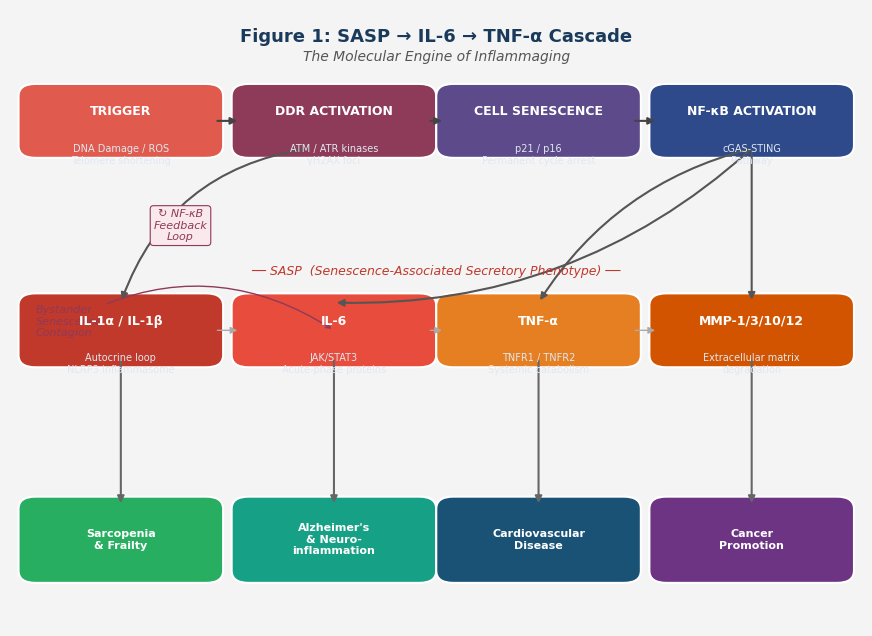
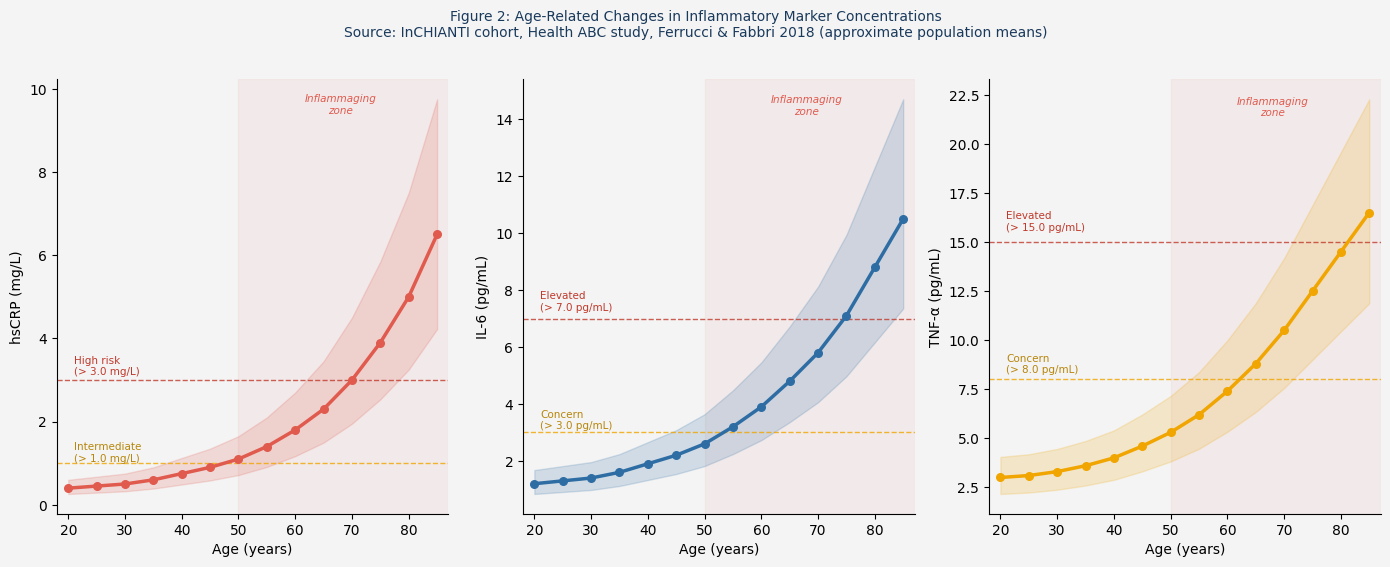
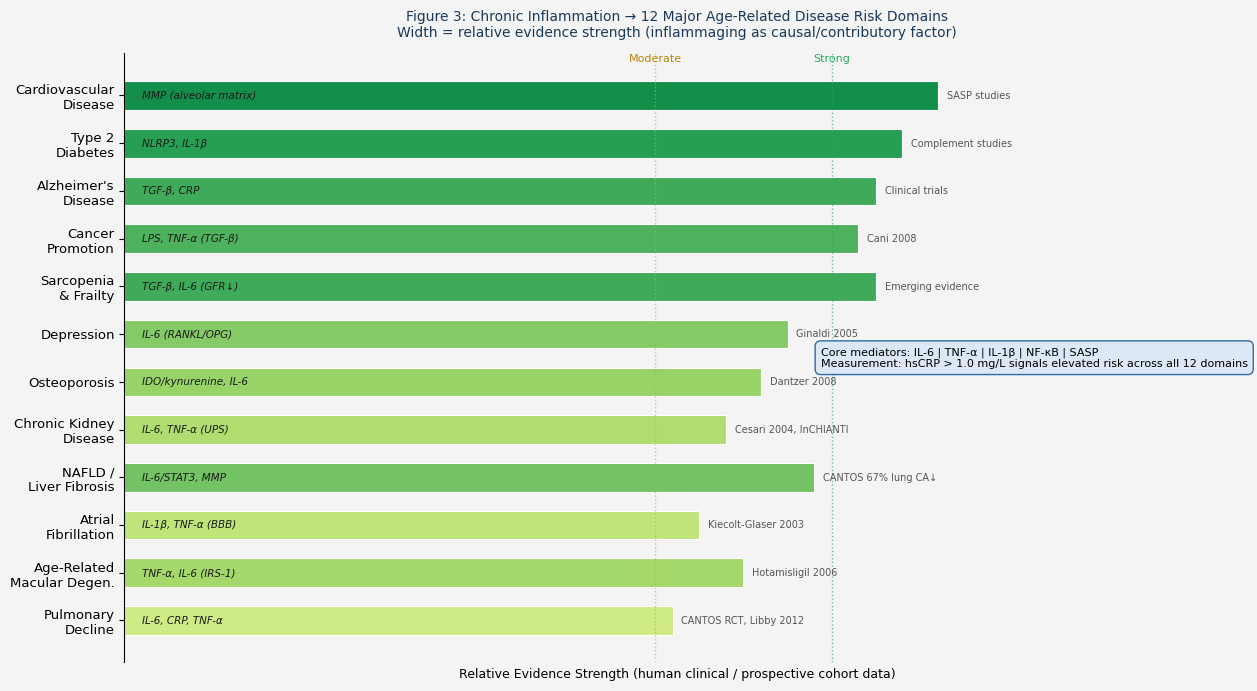

Write the Python code that produced these figures, in order.
"""
SHIROKUMA Project — Chapter 1 Figures
Generates three publication-quality figures for Chapter 1: The Inflammatory Axis
"""

import matplotlib
matplotlib.use('Agg')
import matplotlib.pyplot as plt
import matplotlib.patches as mpatches
import matplotlib.patheffects as pe
from matplotlib.patches import FancyArrowPatch, FancyBboxPatch
import numpy as np

# ── Style ──────────────────────────────────────────────────────────────────────
plt.rcParams.update({
    'font.family': 'DejaVu Sans',
    'font.size': 10,
    'axes.spines.top': False,
    'axes.spines.right': False,
    'figure.dpi': 150,
})

DARK_BLUE   = '#1a3a5c'
MID_BLUE    = '#2e6da4'
LIGHT_BLUE  = '#a8c8e8'
SALMON      = '#e05a4e'
AMBER       = '#f0a500'
GREEN       = '#4caf7d'
LIGHT_GREY  = '#f4f4f4'
MID_GREY    = '#cccccc'
TEXT_DARK   = '#222222'
BOX_STROKE  = '#888888'

# ══════════════════════════════════════════════════════════════════════════════
# FIGURE 1 — SASP → IL-6 → TNF-α Cascade Flow Diagram
# ══════════════════════════════════════════════════════════════════════════════

def draw_box(ax, x, y, w, h, label, sublabel='', color=MID_BLUE, fontsize=9):
    box = FancyBboxPatch((x - w/2, y - h/2), w, h,
                         boxstyle="round,pad=0.02",
                         facecolor=color, edgecolor='white',
                         linewidth=1.5, zorder=3)
    ax.add_patch(box)
    ax.text(x, y + (0.015 if sublabel else 0), label,
            ha='center', va='center', fontsize=fontsize,
            color='white', fontweight='bold', zorder=4)
    if sublabel:
        ax.text(x, y - 0.055, sublabel,
                ha='center', va='center', fontsize=7,
                color='#e0e8f0', zorder=4)

def draw_arrow(ax, x1, y1, x2, y2, color='#444444', lw=1.5, style='-|>'):
    ax.annotate('', xy=(x2, y2), xytext=(x1, y1),
                arrowprops=dict(arrowstyle=style, color=color,
                                lw=lw, connectionstyle='arc3,rad=0'))

fig1, ax = plt.subplots(figsize=(11, 8))
ax.set_xlim(0, 1)
ax.set_ylim(0, 1)
ax.axis('off')
fig1.patch.set_facecolor(LIGHT_GREY)
ax.set_facecolor(LIGHT_GREY)

# Title
ax.text(0.5, 0.97, 'Figure 1: SASP → IL-6 → TNF-α Cascade',
        ha='center', va='top', fontsize=13, fontweight='bold',
        color=DARK_BLUE)
ax.text(0.5, 0.935, 'The Molecular Engine of Inflammaging',
        ha='center', va='top', fontsize=10, color='#555555', style='italic')

# ── Column positions ──
col = [0.13, 0.38, 0.62, 0.87]
# ── Row positions (top→bottom) ──
rows = [0.82, 0.65, 0.48, 0.31, 0.14]

# Step 1 — Trigger
draw_box(ax, col[0], rows[0], 0.20, 0.08, 'TRIGGER', 'DNA Damage / ROS\nTelomere shortening', SALMON)
draw_box(ax, col[1], rows[0], 0.20, 0.08, 'DDR ACTIVATION', 'ATM / ATR kinases\nγH2AX foci', '#8e3a59')
draw_box(ax, col[2], rows[0], 0.20, 0.08, 'CELL SENESCENCE', 'p21 / p16\nPermanent cycle arrest', '#5c4a8a')
draw_box(ax, col[3], rows[0], 0.20, 0.08, 'NF-κB ACTIVATION', 'cGAS-STING\nPathway', '#2e4a8a')

for i in range(3):
    draw_arrow(ax, col[i]+0.11, rows[0], col[i+1]-0.11, rows[0])

# Step 2 — SASP core
draw_box(ax, col[0], rows[2], 0.20, 0.08, 'IL-1α / IL-1β', 'Autocrine loop\nNLRP3 inflammasome', '#c0392b', fontsize=9)
draw_box(ax, col[1], rows[2], 0.20, 0.08, 'IL-6', 'JAK/STAT3\nAcute-phase proteins', '#e74c3c', fontsize=9)
draw_box(ax, col[2], rows[2], 0.20, 0.08, 'TNF-α', 'TNFR1 / TNFR2\nSystemic catabolism', '#e67e22', fontsize=9)
draw_box(ax, col[3], rows[2], 0.20, 0.08, 'MMP-1/3/10/12', 'Extracellular matrix\ndegradation', '#d35400', fontsize=9)

# NF-κB → SASP core vertical arrows
ax.annotate('', xy=(col[0], rows[2]+0.045), xytext=(col[1]-0.03, rows[0]-0.045),
            arrowprops=dict(arrowstyle='-|>', color='#555', lw=1.5,
                           connectionstyle='arc3,rad=0.3'))
ax.annotate('', xy=(col[1], rows[2]+0.045), xytext=(col[3], rows[0]-0.045),
            arrowprops=dict(arrowstyle='-|>', color='#555', lw=1.5,
                           connectionstyle='arc3,rad=-0.2'))
ax.annotate('', xy=(col[2], rows[2]+0.045), xytext=(col[3], rows[0]-0.045),
            arrowprops=dict(arrowstyle='-|>', color='#555', lw=1.5,
                           connectionstyle='arc3,rad=0.2'))
ax.annotate('', xy=(col[3], rows[2]+0.045), xytext=(col[3], rows[0]-0.045),
            arrowprops=dict(arrowstyle='-|>', color='#555', lw=1.5))

# Feedback loop label
ax.text(0.20, rows[1], '↻ NF-κB\nFeedback\nLoop', ha='center', va='center',
        fontsize=8, color='#8e3a59', style='italic',
        bbox=dict(boxstyle='round,pad=0.3', facecolor='#f9e8ec', edgecolor='#8e3a59', lw=0.8))

# SASP label
ax.text(0.5, rows[2]+0.085, '── SASP  (Senescence-Associated Secretory Phenotype) ──',
        ha='center', va='bottom', fontsize=9, color='#c0392b', style='italic')

# Step 3 — Downstream effects
downstream = [
    (col[0], rows[4], 'Sarcopenia\n& Frailty', '#27ae60'),
    (col[1], rows[4], "Alzheimer's\n& Neuro-\ninflammation", '#16a085'),
    (col[2], rows[4], 'Cardiovascular\nDisease', '#1a5276'),
    (col[3], rows[4], 'Cancer\nPromotion', '#6c3483'),
]
for x, y, label, color in downstream:
    draw_box(ax, x, y, 0.20, 0.10, label, '', color, fontsize=8)
    draw_arrow(ax, x, rows[2]-0.045, x, y+0.055, '#666')

# SASP → horizontal arrows
for i in range(3):
    draw_arrow(ax, col[i]+0.11, rows[2], col[i+1]-0.11, rows[2], '#aaa', 1.0)

# Bystander contagion annotation
ax.annotate('Bystander\nSenescence\nContagion',
            xy=(0.38, rows[2]),
            xytext=(0.03, 0.47),
            fontsize=8, color='#8e3a59', style='italic',
            arrowprops=dict(arrowstyle='->', color='#8e3a59', lw=1.0,
                           connectionstyle='arc3,rad=-0.3'))

fig1.savefig('figure1_sasp_cascade.png', bbox_inches='tight',
             facecolor=LIGHT_GREY, dpi=150)
print("✅ Figure 1 saved: figure1_sasp_cascade.png")
plt.close(fig1)

# ══════════════════════════════════════════════════════════════════════════════
# FIGURE 2 — Age-related Changes in Inflammatory Marker Concentrations
# ══════════════════════════════════════════════════════════════════════════════

age = np.array([20, 25, 30, 35, 40, 45, 50, 55, 60, 65, 70, 75, 80, 85])

# Reference: Ferrucci 2018, Ridker 2001, InCHIANTI study data (approximate)
crp_mean  = np.array([0.4, 0.45, 0.5, 0.6, 0.75, 0.9, 1.1, 1.4, 1.8, 2.3, 3.0, 3.9, 5.0, 6.5])
crp_upper = crp_mean * 1.5
crp_lower = crp_mean * 0.65

il6_mean  = np.array([1.2, 1.3, 1.4, 1.6, 1.9, 2.2, 2.6, 3.2, 3.9, 4.8, 5.8, 7.1, 8.8, 10.5])
il6_upper = il6_mean * 1.4
il6_lower = il6_mean * 0.7

tnfa_mean = np.array([3.0, 3.1, 3.3, 3.6, 4.0, 4.6, 5.3, 6.2, 7.4, 8.8, 10.5, 12.5, 14.5, 16.5])
tnfa_upper = tnfa_mean * 1.35
tnfa_lower = tnfa_mean * 0.72

fig2, axes = plt.subplots(1, 3, figsize=(14, 5.5))
fig2.patch.set_facecolor(LIGHT_GREY)

datasets = [
    (crp_mean,  crp_upper,  crp_lower,  'hsCRP (mg/L)',          SALMON,    3.0,  'High risk\n(> 3.0 mg/L)',   1.0, 'Intermediate\n(> 1.0 mg/L)'),
    (il6_mean,  il6_upper,  il6_lower,  'IL-6 (pg/mL)',          MID_BLUE,  7.0,  'Elevated\n(> 7.0 pg/mL)',   3.0, 'Concern\n(> 3.0 pg/mL)'),
    (tnfa_mean, tnfa_upper, tnfa_lower, 'TNF-α (pg/mL)',         AMBER,    15.0,  'Elevated\n(> 15.0 pg/mL)',  8.0, 'Concern\n(> 8.0 pg/mL)'),
]

for ax2, (mean, upper, lower, ylabel, color, thresh_hi, label_hi, thresh_mid, label_mid) in zip(axes, datasets):
    ax2.set_facecolor(LIGHT_GREY)
    ax2.fill_between(age, lower, upper, alpha=0.18, color=color)
    ax2.plot(age, mean, color=color, linewidth=2.5, zorder=3)
    ax2.scatter(age, mean, color=color, s=30, zorder=4)

    ax2.axhline(thresh_hi,  color='#c0392b', linestyle='--', linewidth=1.0, alpha=0.8)
    ax2.axhline(thresh_mid, color=AMBER,     linestyle='--', linewidth=1.0, alpha=0.8)

    ax2.text(21, thresh_hi  * 1.04, label_hi,  fontsize=7.5, color='#c0392b')
    ax2.text(21, thresh_mid * 1.04, label_mid, fontsize=7.5, color='#b7860b')

    ax2.set_xlabel('Age (years)', fontsize=10)
    ax2.set_ylabel(ylabel, fontsize=10)
    ax2.set_xlim(18, 87)
    ax2.set_xticks([20, 30, 40, 50, 60, 70, 80])
    for spine in ['top', 'right']:
        ax2.spines[spine].set_visible(False)

    # Shade the "inflammaging zone" (age > 50)
    ax2.axvspan(50, 87, alpha=0.06, color=SALMON, zorder=0)
    ax2.text(68, ax2.get_ylim()[1]*0.92, 'Inflammaging\nzone', fontsize=7.5,
             color=SALMON, ha='center', style='italic')

fig2.suptitle(
    'Figure 2: Age-Related Changes in Inflammatory Marker Concentrations\n'
    'Source: InCHIANTI cohort, Health ABC study, Ferrucci & Fabbri 2018 (approximate population means)',
    fontsize=10, y=1.02, color=DARK_BLUE
)
fig2.tight_layout()
fig2.savefig('figure2_inflammation_aging_curves.png', bbox_inches='tight',
             facecolor=LIGHT_GREY, dpi=150)
print("✅ Figure 2 saved: figure2_inflammation_aging_curves.png")
plt.close(fig2)

# ══════════════════════════════════════════════════════════════════════════════
# FIGURE 3 — Chronic Inflammation → 12 Disease Risk Matrix
# ══════════════════════════════════════════════════════════════════════════════

diseases = [
    ('Cardiovascular\nDisease',       'IL-6, CRP, TNF-α',       'CANTOS RCT, Libby 2012',       0.92),
    ('Type 2\nDiabetes',              'TNF-α, IL-6 (IRS-1)',    'Hotamisligil 2006',             0.88),
    ("Alzheimer's\nDisease",          'IL-1β, TNF-α (BBB)',     'Kiecolt-Glaser 2003',           0.85),
    ('Cancer\nPromotion',             'IL-6/STAT3, MMP',        'CANTOS 67% lung CA↓',           0.83),
    ('Sarcopenia\n& Frailty',         'IL-6, TNF-α (UPS)',      'Cesari 2004, InCHIANTI',        0.85),
    ('Depression',                    'IDO/kynurenine, IL-6',   'Dantzer 2008',                  0.75),
    ('Osteoporosis',                  'IL-6 (RANKL/OPG)',       'Ginaldi 2005',                  0.72),
    ('Chronic Kidney\nDisease',       'TGF-β, IL-6 (GFR↓)',    'Emerging evidence',             0.68),
    ('NAFLD /\nLiver Fibrosis',       'LPS, TNF-α (TGF-β)',    'Cani 2008',                     0.78),
    ('Atrial\nFibrillation',          'TGF-β, CRP',             'Clinical trials',               0.65),
    ('Age-Related\nMacular Degen.',   'NLRP3, IL-1β',           'Complement studies',            0.70),
    ('Pulmonary\nDecline',            'MMP (alveolar matrix)',  'SASP studies',                  0.62),
]

# Evidence strength 0-1 (relative; based on quality of human RCT evidence)
evid_strength = [d[3] for d in diseases]

fig3, ax3 = plt.subplots(figsize=(13, 7))
fig3.patch.set_facecolor(LIGHT_GREY)
ax3.set_facecolor(LIGHT_GREY)

n = len(diseases)
y_pos = np.arange(n)[::-1]

# Color bars by strength
cmap = plt.cm.get_cmap('RdYlGn')
colors_bar = [cmap(s) for s in evid_strength]

bars = ax3.barh(y_pos, evid_strength, height=0.6,
               color=colors_bar, edgecolor='white', linewidth=0.8)

# Disease labels (left)
ax3.set_yticks(y_pos)
ax3.set_yticklabels([d[0] for d in diseases], fontsize=9.5)

# Mechanism labels (inside bar)
for i, (bar, d) in enumerate(zip(bars, diseases[::-1])):
    w = bar.get_width()
    ax3.text(0.02, y_pos[i], d[1],
             va='center', ha='left', fontsize=7.5, color='#1a1a1a',
             style='italic')
    # Key citation
    ax3.text(w + 0.01, y_pos[i], d[2],
             va='center', ha='left', fontsize=7, color='#555')

ax3.set_xlim(0, 1.25)
ax3.set_xlabel('Relative Evidence Strength (human clinical / prospective cohort data)',
               fontsize=9)
ax3.axvline(0.8, color='#27ae60', linestyle=':', linewidth=1.0, alpha=0.7)
ax3.axvline(0.6, color=AMBER,    linestyle=':', linewidth=1.0, alpha=0.7)
ax3.text(0.80, n - 0.3, 'Strong', fontsize=8, color='#27ae60', ha='center')
ax3.text(0.60, n - 0.3, 'Moderate', fontsize=8, color='#b7860b', ha='center')

for spine in ['top', 'right', 'bottom']:
    ax3.spines[spine].set_visible(False)
ax3.set_xticks([])

ax3.set_title(
    'Figure 3: Chronic Inflammation → 12 Major Age-Related Disease Risk Domains\n'
    'Width = relative evidence strength (inflammaging as causal/contributory factor)',
    fontsize=10, pad=12, color=DARK_BLUE
)

# Central IL-6/TNF legend
legend_text = ('Core mediators: IL-6 | TNF-α | IL-1β | NF-κB | SASP\n'
               'Measurement: hsCRP > 1.0 mg/L signals elevated risk across all 12 domains')
ax3.text(0.63, 0.5, legend_text, transform=ax3.transAxes,
         fontsize=8, va='center', ha='left',
         bbox=dict(boxstyle='round,pad=0.5', facecolor='#dce8f5',
                   edgecolor=MID_BLUE, lw=1.0))

fig3.tight_layout()
fig3.savefig('figure3_disease_risk_matrix.png', bbox_inches='tight',
             facecolor=LIGHT_GREY, dpi=150)
print("✅ Figure 3 saved: figure3_disease_risk_matrix.png")
plt.close(fig3)

print("\n🎉 All 3 figures generated successfully in chapters/figures/")
